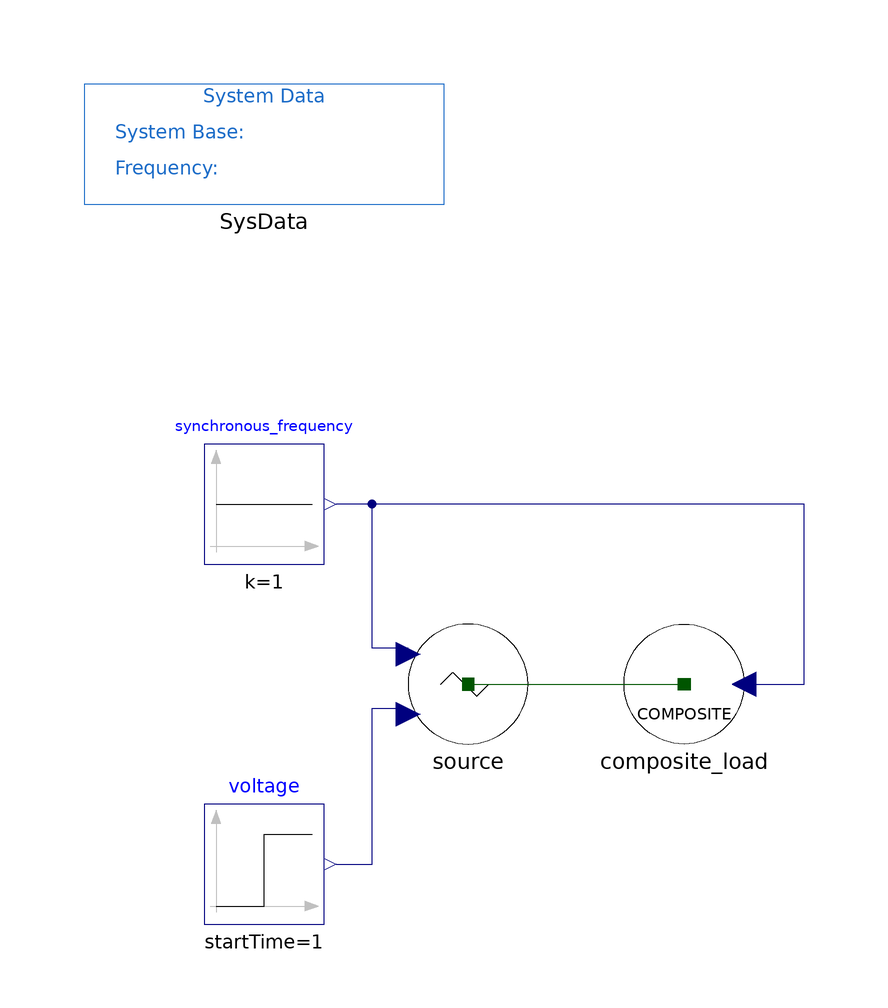

This picture is the connection diagram that the Modelica source below describes through its graphical annotations.

model NetworkModelWithoutHomotopy
      extends Modelica.Icons.Example;
      inner BugWithHomotopy.Elements.SystemBase SysData(SBase = 1e+6, fBase = 50) annotation(
        Placement(visible = true, transformation(origin = {-70, 90}, extent = {{-30, -10}, {30, 10}}, rotation = 0)));
      
      parameter Real P_0 = 18.549341834292655e3;
      parameter Real Q_0 = 6.258853e3;
      parameter Real v_0 = 1.0003343 * 20e3;
      parameter Real angle_0 = 1;
      BugWithHomotopy.Elements.ElmVac source(VBase = 20e3, angle_0 = angle_0, v_0 = v_0, P_0 = -P_0, Q_0 = -Q_0) annotation(
        Placement(visible = true, transformation(origin = {-36, 0}, extent = {{-10, -10}, {10, 10}}, rotation = 0)));
      Modelica.Blocks.Sources.Constant synchronous_frequency(k = 1) annotation(
        Placement(visible = true, transformation(origin = {-70, 30}, extent = {{-10, -10}, {10, 10}}, rotation = 0)));
      BugWithHomotopy.Elements.CompositeLoad composite_load(P_0=P_0, Q_0=Q_0, VBase = 20e3, angle_0=angle_0, omega_0 = 1, v_0=v_0) annotation(
        Placement(visible = true, transformation(origin = {0, 0}, extent = {{10, -10}, {-10, 10}}, rotation = 0)));
      Modelica.Blocks.Sources.Step voltage(height = -0.01, offset = v_0 / 20e3, startTime = 1) annotation(
        Placement(visible = true, transformation(origin = {-70, -30}, extent = {{-10, -10}, {10, 10}}, rotation = 0)));
    equation
      connect(source.p, composite_load.p) annotation(
        Line(points = {{-36, 0}, {0, 0}}, color = {0, 85, 0}));
      connect(composite_load.win, synchronous_frequency.y) annotation(
        Line(points = {{10, 0}, {20, 0}, {20, 30}, {-58, 30}}, color = {0, 0, 127}));
      connect(source.fPu, synchronous_frequency.y) annotation(
        Line(points = {{-46, 6}, {-52, 6}, {-52, 30}, {-58, 30}}, color = {0, 0, 127}));
      connect(voltage.y, source.vPu) annotation(
        Line(points = {{-58, -30}, {-52, -30}, {-52, -4}, {-46, -4}}, color = {0, 0, 127}));
      annotation(
        experiment(StartTime = 0, StopTime = 10, Tolerance = 1e-06, Interval = 0.01),
        __OpenModelica_commandLineOptions = "--matchingAlgorithm=PFPlusExt --indexReductionMethod=dynamicStateSelection -d=initialization,NLSanalyticJacobian,newInst",
        __OpenModelica_simulationFlags(lv = "LOG_NLS,LOG_NLS_V,LOG_STATS", s = "ida"));
    end NetworkModelWithoutHomotopy;